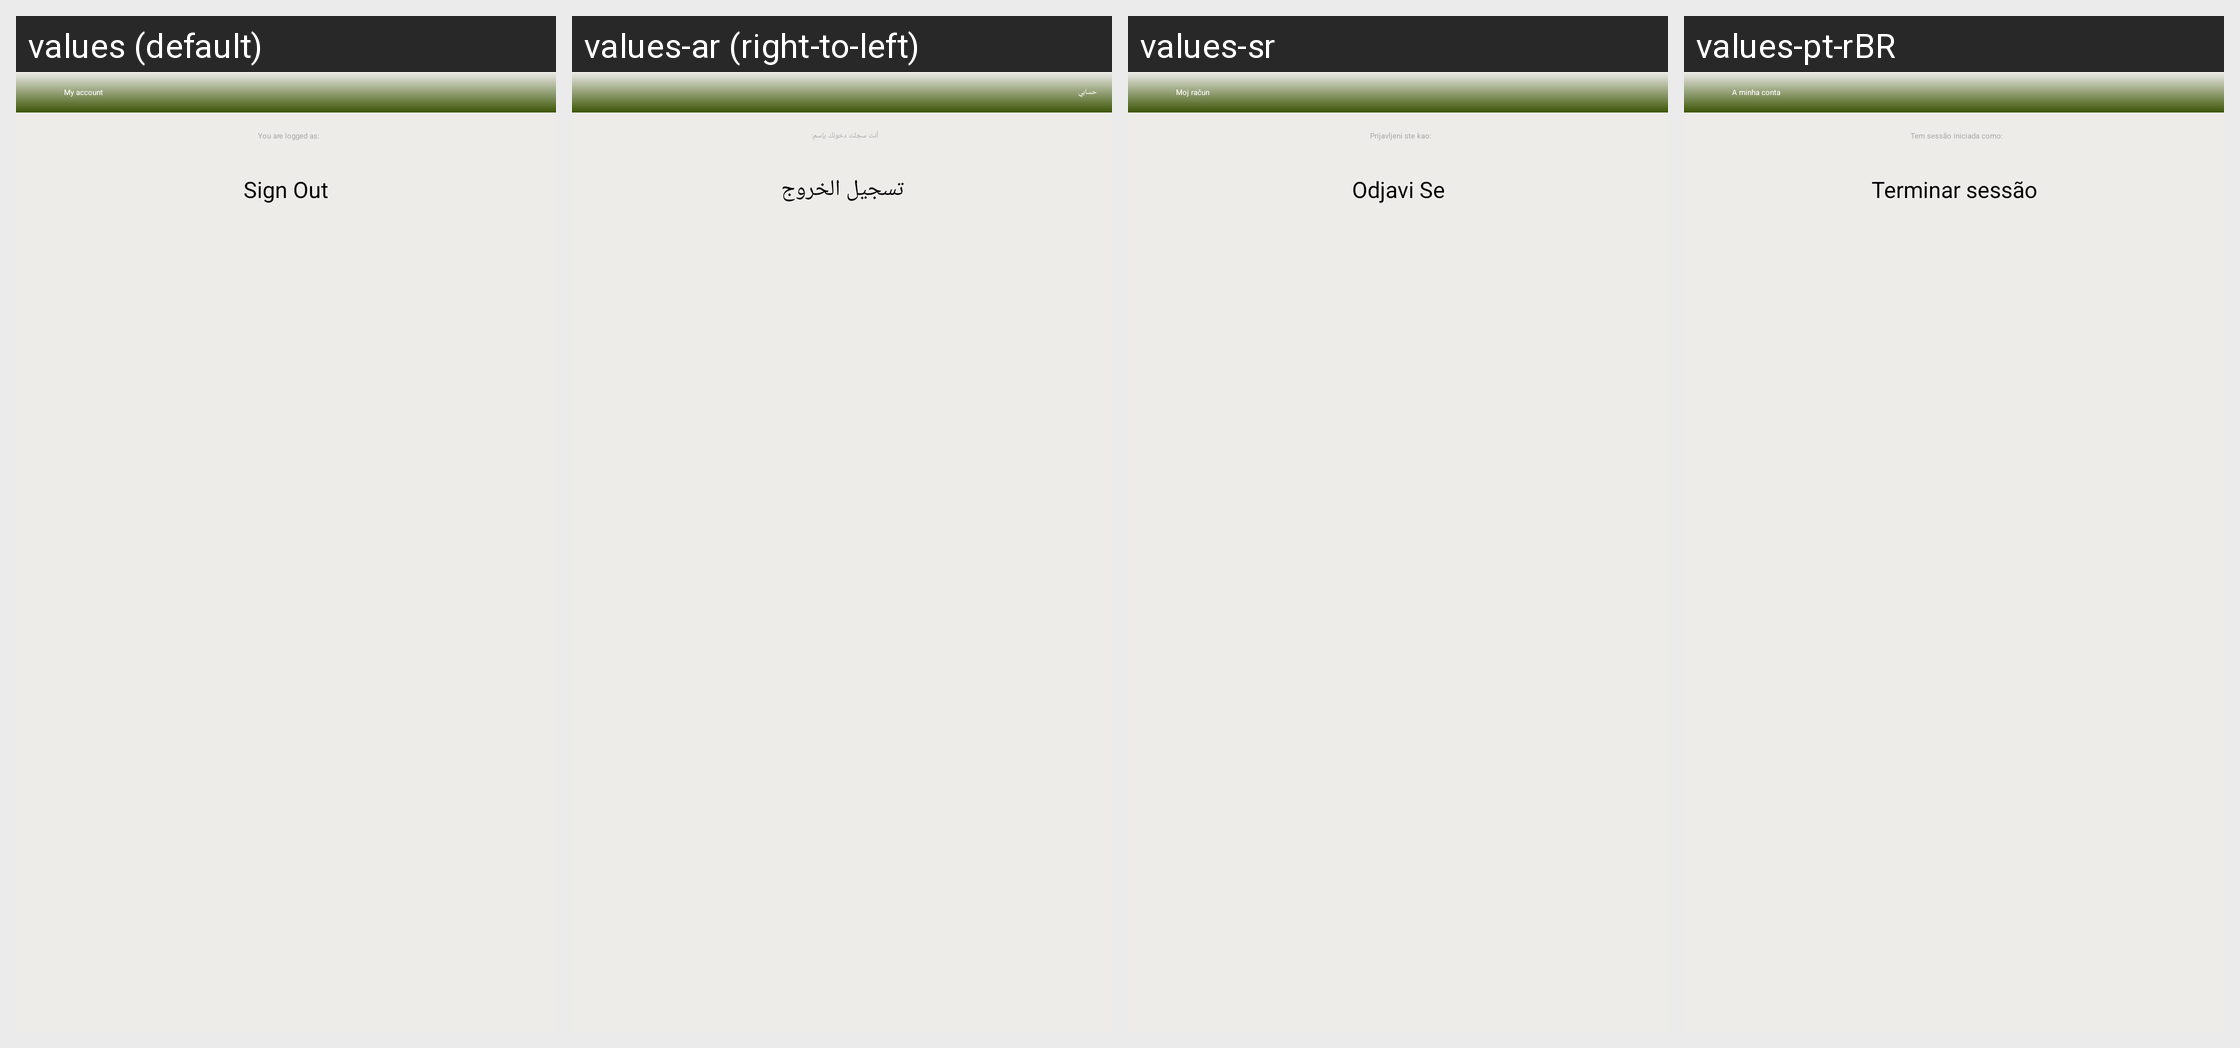

The same Android screen rendered under several of its app's locales, left to right. List the strings drawn on it with the default value and each locale's translation.
Android screen res/layout/logout_form.xml rendered under 4 locales, left to right: values (default), values-ar (right-to-left), values-sr, values-pt-rBR. Device: Nexus 5 (rendered at 1080×1920; each locale shown at half size, 540×960, under a caption strip naming it); theme Aptoide.Theme.Default.
Other locales in the repository, not shown: values-bs, values-ca, values-ca-rES, values-cs, values-de, values-es, values-fa, values-fi, values-fr, values-he, values-hi, values-hr, values-it, values-iw, values-nl, values-pl, values-pt, values-pt-rPT, values-ro, values-ru, values-sq, values-tr, values-zh, values-zh-rCN.
Strings drawn on this screen, with the default value and each locale's value (text and hints the layout hard-codes, and strings that could not be matched under every locale, appear in the picture but are not listed):

my_account
  values: My account
  values-ar: حسابي
  values-sr: Moj račun
  values-pt-rBR: A minha conta

sign_out
  values: Sign Out
  values-ar: تسجيل الخروج
  values-sr: Odjavi Se
  values-pt-rBR: Terminar sessão
